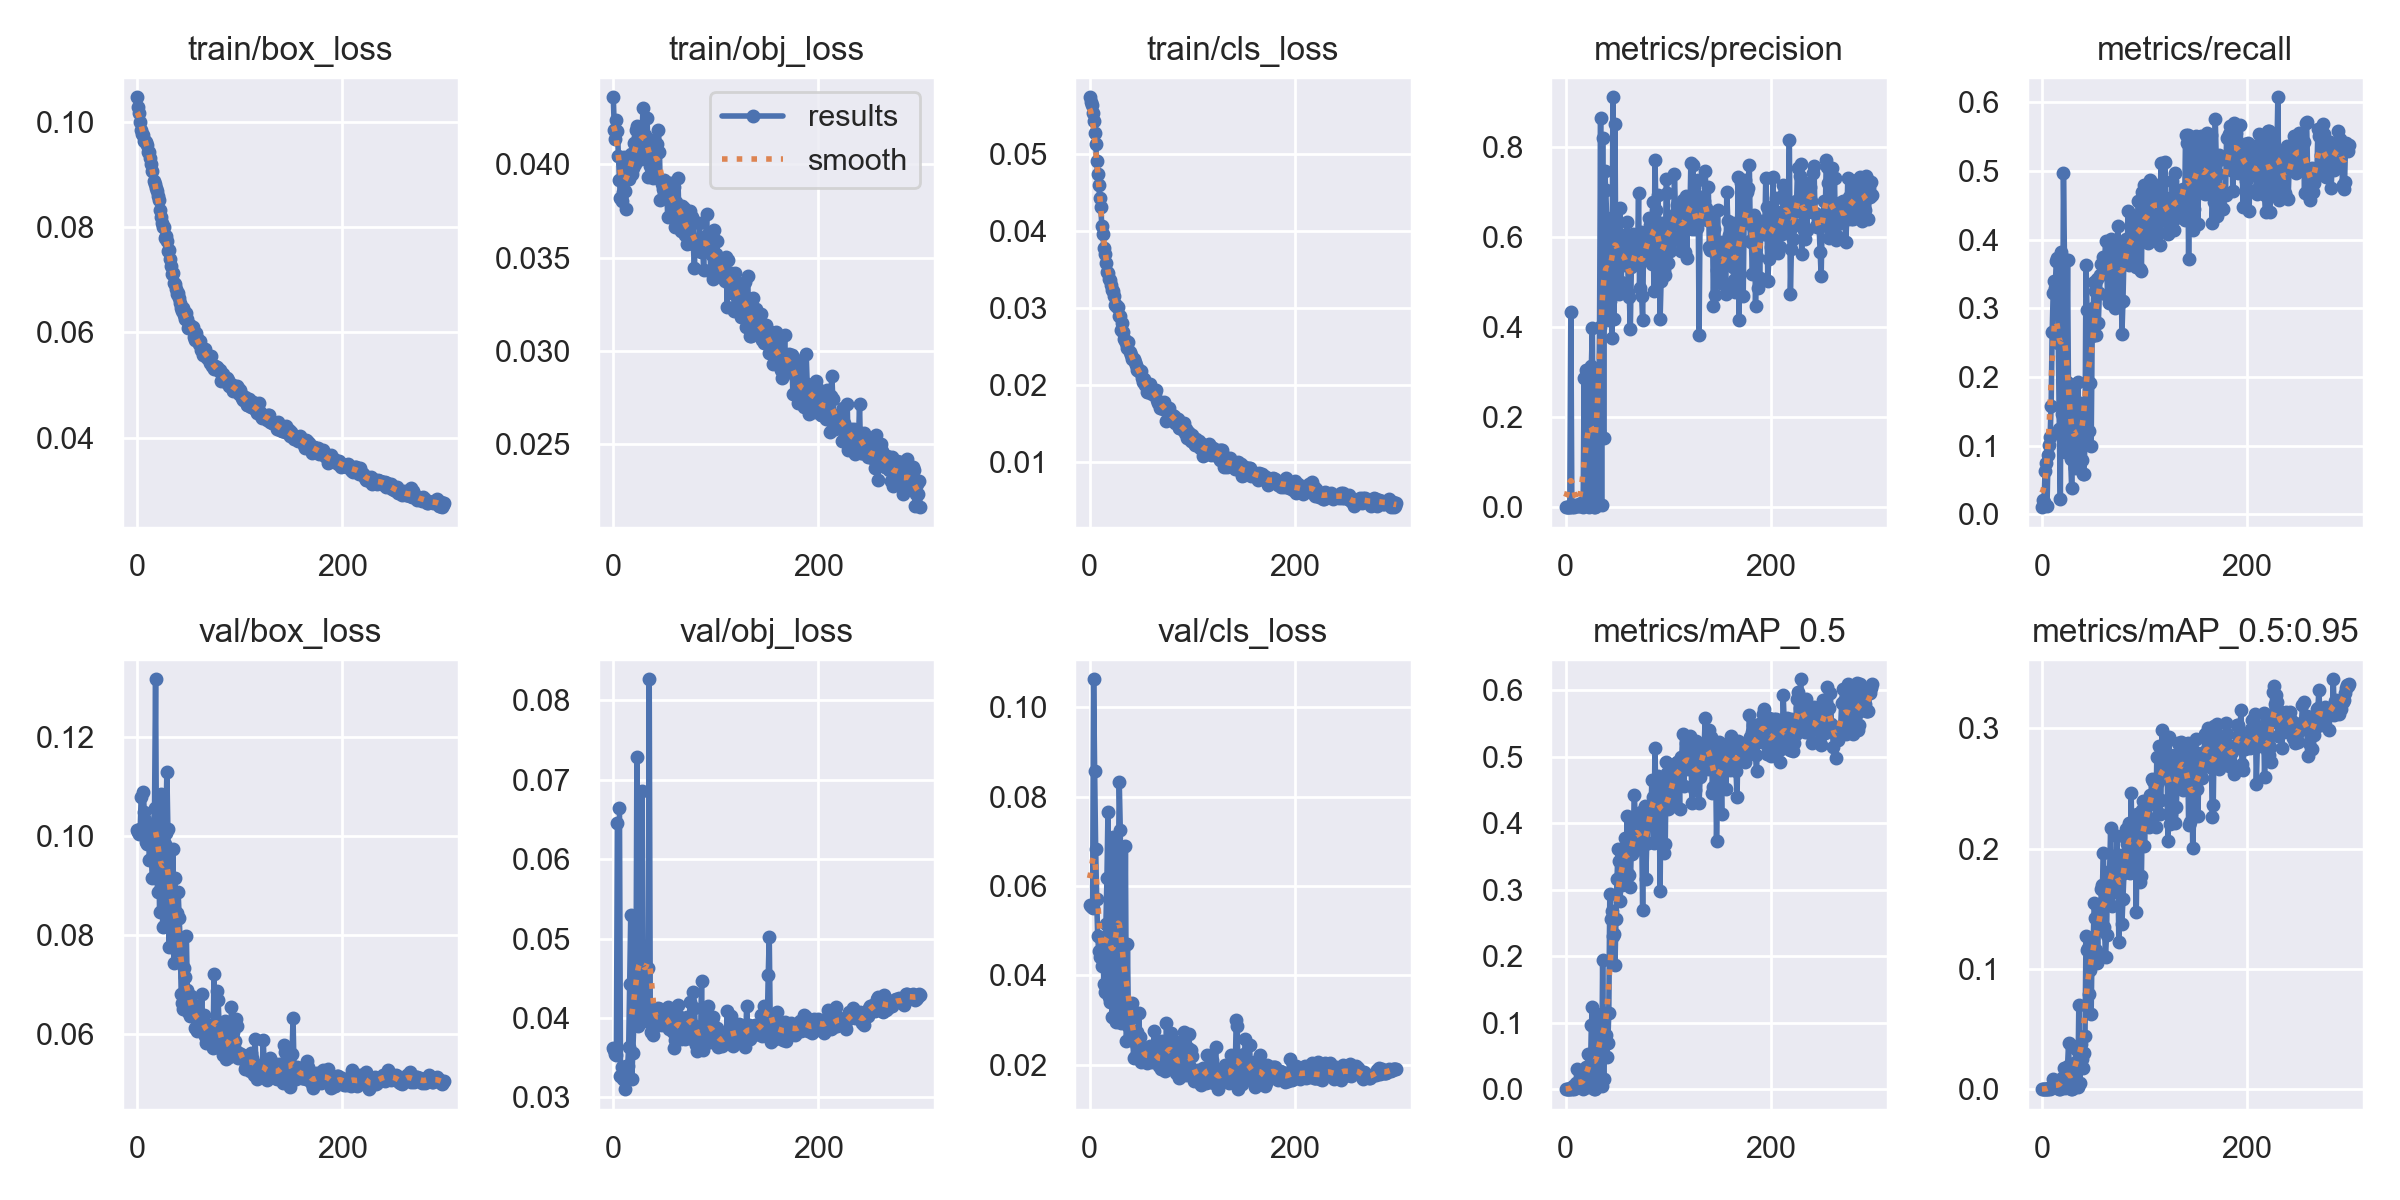

The table this chart was drawn from, first rows:
epoch, train/box_loss, train/obj_loss, train/cls_loss, metrics/precision, metrics/recall, metrics/mAP_0.5, metrics/mAP_0.5:0.95, val/box_loss, val/obj_loss, val/cls_loss, x/lr0, x/lr1, x/lr2
0, 0.1047, 0.04358, 0.05731, 8.3935e-05, 0.01071, 6.8755e-05, 9.8338e-06, 0.1012, 0.03618, 0.05564, 0.0766, 0.0026, 0.0026
1, 0.1029, 0.04183, 0.05665, 0.0001413, 0.02143, 9.5155e-05, 2.1225e-05, 0.1007, 0.03598, 0.05551, 0.05228, 0.005282, 0.005282
2, 0.1017, 0.04136, 0.05626, 0.000123, 0.01786, 7.1649e-05, 1.6773e-05, 0.1003, 0.03549, 0.05539, 0.02795, 0.007947, 0.007947
3, 0.1001, 0.04234, 0.05529, 0.001239, 0.06299, 0.0008214, 0.00021, 0.1013, 0.03535, 0.055, 0.009901, 0.009901, 0.009901
4, 0.09854, 0.04176, 0.0542, 0.0008136, 0.0746, 0.0004905, 0.0001962, 0.1079, 0.06453, 0.1062, 0.009901, 0.009901, 0.009901
5, 0.09778, 0.04043, 0.05264, 0.4342, 0.01299, 0.001538, 0.0003591, nan, nan, 0.08567, 0.009868, 0.009868, 0.009868
6, 0.09752, 0.03918, 0.05124, 0.0009323, 0.08658, 0.0006005, 0.0001423, 0.1088, 0.06649, 0.06829, 0.009835, 0.009835, 0.009835
7, 0.09636, 0.03816, 0.04909, 0.002032, 0.1013, 0.005194, 0.001215, 0.1049, 0.0327, 0.05708, 0.009802, 0.009802, 0.009802
8, 0.09649, 0.03804, 0.04733, 0.001111, 0.1132, 0.0007669, 0.0002121, 0.1032, 0.03387, 0.04874, 0.009769, 0.009769, 0.009769
9, 0.09615, 0.03849, 0.04597, 0.002143, 0.1585, 0.002372, 0.0006834, 0.09882, 0.03238, 0.04549, 0.009736, 0.009736, 0.009736
10, 0.0956, 0.04036, 0.04426, 0.003834, 0.265, 0.00875, 0.002282, 0.09841, 0.03255, 0.04408, 0.009703, 0.009703, 0.009703
11, 0.09431, 0.03856, 0.04302, 0.003685, 0.3225, 0.03055, 0.008669, 0.1017, 0.03105, 0.04831, 0.00967, 0.00967, 0.00967
12, 0.09429, 0.03761, 0.04061, 0.002907, 0.3403, 0.008121, 0.003308, 0.0952, 0.03395, 0.04211, 0.009637, 0.009637, 0.009637
13, 0.09326, 0.04028, 0.03962, 0.003111, 0.3294, 0.009432, 0.00349, 0.1003, 0.03334, 0.04632, 0.009604, 0.009604, 0.009604
14, 0.0921, 0.03957, 0.03781, 0.004778, 0.369, 0.007758, 0.002965, 0.09533, 0.03397, 0.03802, 0.009571, 0.009571, 0.009571
15, 0.09071, 0.03919, 0.037, 0.009326, 0.3732, 0.01671, 0.004158, 0.09152, 0.03639, 0.03632, 0.009538, 0.009538, 0.009538
16, 0.08873, 0.03996, 0.03585, 0.00167, 0.2499, 0.00271, 0.0009233, 0.1021, 0.04428, 0.05149, 0.009505, 0.009505, 0.009505
17, 0.08824, 0.04053, 0.0346, 0.0009694, 0.1244, 0.000646, 0.0001112, 0.1055, 0.05297, 0.06178, 0.009472, 0.009472, 0.009472
18, 0.0875, 0.03946, 0.03444, 0.287, 0.02183, 0.001036, 0.0002387, 0.1316, 0.03229, 0.07644, 0.009439, 0.009439, 0.009439
19, 0.0869, 0.03979, 0.03376, 0.003663, 0.3816, 0.02087, 0.007696, 0.09327, 0.03561, 0.03508, 0.009406, 0.009406, 0.009406
20, 0.0859, 0.04113, 0.03353, 0.3048, 0.1457, 0.033, 0.009427, 0.08859, 0.03932, 0.03395, 0.009373, 0.009373, 0.009373
21, 0.08524, 0.04002, 0.03299, 0.008044, 0.4969, 0.02152, 0.007901, 0.09467, 0.03996, 0.04201, 0.00934, 0.00934, 0.00934
22, 0.08329, 0.04183, 0.03229, 0.3006, 0.3723, 0.05335, 0.01727, 0.08463, 0.03985, 0.03073, 0.009307, 0.009307, 0.009307
23, 0.08204, 0.04203, 0.03212, 0.0005717, 0.09156, 0.002573, 0.0007384, 0.1084, 0.07287, 0.07097, 0.009274, 0.009274, 0.009274
24, 0.08083, 0.04143, 0.0315, 0.2991, 0.1929, 0.01725, 0.005973, 0.09684, 0.03897, 0.05148, 0.009241, 0.009241, 0.009241
25, 0.07999, 0.04109, 0.03033, 0.3136, 0.3704, 0.09673, 0.01925, 0.08172, 0.04038, 0.03034, 0.009208, 0.009208, 0.009208
26, 0.08009, 0.04081, 0.03038, 0.3986, 0.1586, 0.1238, 0.0385, 0.08173, 0.03966, 0.0296, 0.009175, 0.009175, 0.009175
27, 0.07799, 0.04028, 0.03009, 0.003409, 0.1315, 0.01001, 0.00222, 0.09832, 0.04836, 0.05691, 0.009142, 0.009142, 0.009142
28, 0.07832, 0.04171, 0.03006, 0.0004822, 0.08074, 0.0005121, 0.0001564, 0.1005, 0.06859, 0.05874, 0.009109, 0.009109, 0.009109
29, 0.07734, 0.04302, 0.02889, 2.6012e-05, 0.03896, 2.2248e-05, 7.6273e-06, 0.113, 0.04072, 0.08323, 0.009076, 0.009076, 0.009076
30, 0.07546, 0.04137, 0.02895, 0.001866, 0.08409, 0.003681, 0.001308, 0.1014, 0.04357, 0.07257, 0.009043, 0.009043, 0.009043
31, 0.07572, 0.04159, 0.02714, 0.2813, 0.189, 0.1119, 0.02213, 0.07758, 0.04046, 0.02939, 0.00901, 0.00901, 0.00901
32, 0.07402, 0.04117, 0.02807, 0.17, 0.06735, 0.02363, 0.009615, 0.08472, 0.03968, 0.03369, 0.008977, 0.008977, 0.008977
33, 0.07261, 0.04246, 0.02683, 0.401, 0.1514, 0.1091, 0.03316, 0.08273, 0.04084, 0.02975, 0.008944, 0.008944, 0.008944
34, 0.07116, 0.03932, 0.02588, 0.8654, 0.07359, 0.1132, 0.03625, 0.08491, 0.04627, 0.03356, 0.008911, 0.008911, 0.008911
35, 0.07135, 0.04102, 0.02584, 0.004603, 0.1922, 0.004891, 0.001966, 0.09725, 0.08263, 0.06892, 0.008878, 0.008878, 0.008878
36, 0.06943, 0.03988, 0.02542, 0.821, 0.09524, 0.1936, 0.06999, 0.07439, 0.04148, 0.02539, 0.008845, 0.008845, 0.008845
37, 0.06915, 0.03948, 0.02475, 0.1532, 0.1626, 0.01509, 0.005236, 0.09157, 0.03826, 0.04699, 0.008812, 0.008812, 0.008812
38, 0.0682, 0.0413, 0.02555, 0.746, 0.1186, 0.1152, 0.03765, 0.07709, 0.04044, 0.02862, 0.008779, 0.008779, 0.008779
39, 0.0673, 0.03926, 0.02422, 0.7055, 0.07981, 0.08126, 0.02507, 0.08444, 0.03781, 0.03023, 0.008746, 0.008746, 0.008746
40, 0.06757, 0.03938, 0.02387, 0.6417, 0.05831, 0.04779, 0.01729, 0.08876, 0.03904, 0.03317, 0.008713, 0.008713, 0.008713
41, 0.06659, 0.04066, 0.02327, 0.4289, 0.05843, 0.06882, 0.03013, 0.0835, 0.03969, 0.03374, 0.00868, 0.00868, 0.00868
42, 0.06555, 0.04055, 0.02336, 0.4155, 0.1093, 0.1139, 0.04393, 0.07843, 0.03893, 0.02763, 0.008647, 0.008647, 0.008647
43, 0.06457, 0.04109, 0.02334, 0.4581, 0.3633, 0.2933, 0.1273, 0.06816, 0.04092, 0.02148, 0.008614, 0.008614, 0.008614
44, 0.06412, 0.04181, 0.02289, 0.5241, 0.2973, 0.2565, 0.1157, 0.06632, 0.04122, 0.02173, 0.008581, 0.008581, 0.008581
45, 0.06464, 0.04066, 0.02251, 0.3757, 0.2974, 0.2674, 0.1178, 0.06502, 0.04039, 0.0247, 0.008548, 0.008548, 0.008548
46, 0.06324, 0.03808, 0.02192, 0.9104, 0.1208, 0.2308, 0.0791, 0.07332, 0.0411, 0.02727, 0.008515, 0.008515, 0.008515
47, 0.06258, 0.03893, 0.022, 0.4174, 0.1914, 0.2334, 0.09918, 0.07163, 0.03911, 0.02453, 0.008482, 0.008482, 0.008482
48, 0.06377, 0.03868, 0.02179, 0.8506, 0.09957, 0.1862, 0.06259, 0.07981, 0.03945, 0.03153, 0.008449, 0.008449, 0.008449
49, 0.06257, 0.03917, 0.0216, 0.4939, 0.2604, 0.2565, 0.1232, 0.06885, 0.0403, 0.02624, 0.008416, 0.008416, 0.008416
50, 0.06093, 0.03881, 0.02177, 0.5477, 0.3002, 0.3162, 0.1212, 0.06451, 0.03989, 0.02058, 0.008383, 0.008383, 0.008383
51, 0.06149, 0.03902, 0.02091, 0.5555, 0.3386, 0.3608, 0.1548, 0.06484, 0.04042, 0.02316, 0.00835, 0.00835, 0.00835
52, 0.06146, 0.03884, 0.02039, 0.4735, 0.3256, 0.3433, 0.1421, 0.06364, 0.03976, 0.02309, 0.008317, 0.008317, 0.008317
53, 0.06089, 0.03718, 0.02072, 0.6636, 0.2606, 0.2833, 0.116, 0.06769, 0.0414, 0.02343, 0.008284, 0.008284, 0.008284
54, 0.061, 0.03837, 0.01997, 0.5011, 0.3429, 0.3224, 0.1051, 0.06508, 0.03868, 0.02135, 0.008251, 0.008251, 0.008251
55, 0.05915, 0.03883, 0.02001, 0.5519, 0.2782, 0.3071, 0.1321, 0.06599, 0.03986, 0.02133, 0.008218, 0.008218, 0.008218
56, 0.05865, 0.039, 0.01906, 0.6035, 0.3227, 0.3505, 0.1374, 0.06132, 0.03868, 0.02031, 0.008185, 0.008185, 0.008185
57, 0.05981, 0.03846, 0.01906, 0.5542, 0.348, 0.3619, 0.1462, 0.06557, 0.03858, 0.0231, 0.008152, 0.008152, 0.008152
58, 0.05894, 0.03713, 0.01993, 0.5388, 0.3646, 0.3782, 0.1662, 0.06066, 0.03829, 0.02149, 0.008119, 0.008119, 0.008119
59, 0.05864, 0.03879, 0.02009, 0.5597, 0.3495, 0.3489, 0.1702, 0.06473, 0.03625, 0.02428, 0.008086, 0.008086, 0.008086
... 240 more rows
